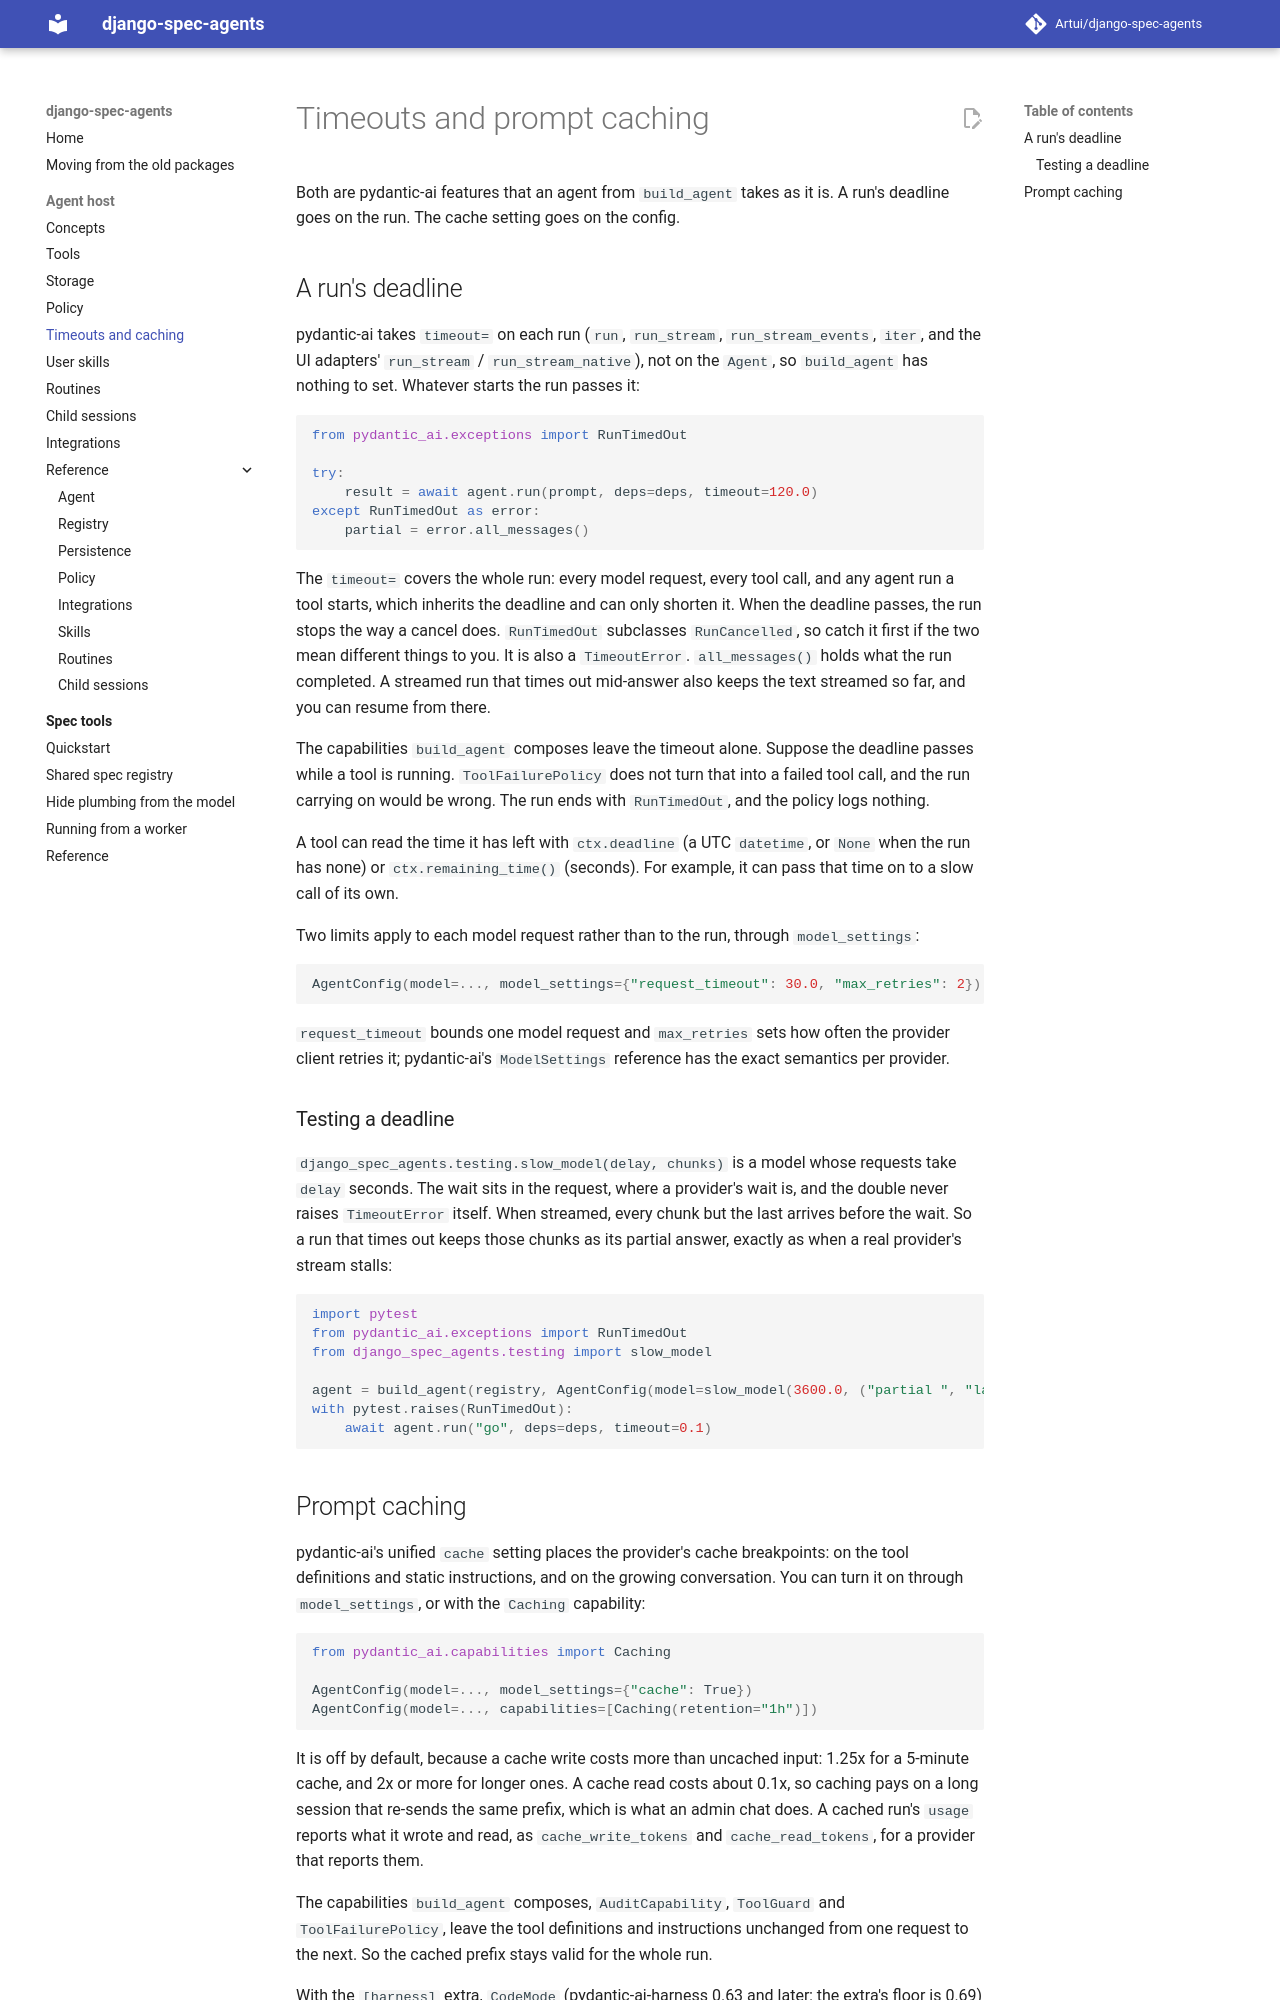

repository: Artui/django-spec-agents · page: runs/index.html · generator: mkdocs

# Timeouts and prompt caching

Both are pydantic-ai features that an agent from `build_agent` takes as it is. A run's
deadline goes on the run. The cache setting goes on the config.

## A run's deadline

pydantic-ai takes `timeout=` on each run (`run`, `run_stream`, `run_stream_events`,
`iter`, and the UI adapters' `run_stream` / `run_stream_native`), not on the `Agent`, so
`build_agent` has nothing to set. Whatever starts the run passes it:

```python
from pydantic_ai.exceptions import RunTimedOut

try:
    result = await agent.run(prompt, deps=deps, timeout=120.0)
except RunTimedOut as error:
    partial = error.all_messages()
```

The `timeout=` covers the whole run: every model request, every tool call, and any
agent run a tool starts, which inherits the deadline and can only shorten it. When the
deadline passes, the run stops the way a cancel does. `RunTimedOut` subclasses
`RunCancelled`, so catch it first if the two mean different things to you. It is
also a `TimeoutError`. `all_messages()` holds what the run completed. A streamed run
that times out mid-answer also keeps the text streamed so far, and you can resume from
there.

The capabilities `build_agent` composes leave the timeout alone. Suppose the deadline
passes while a tool is running. `ToolFailurePolicy` does not turn that into a failed
tool call, and the run carrying on would be wrong. The run ends with `RunTimedOut`, and
the policy logs nothing.

A tool can read the time it has left with `ctx.deadline` (a UTC `datetime`, or `None`
when the run has none) or `ctx.remaining_time()` (seconds). For example, it can pass
that time on to a slow call of its own.

Two limits apply to each model request rather than to the run, through `model_settings`:

```python
AgentConfig(model=..., model_settings={"request_timeout": 30.0, "max_retries": 2})
```

`request_timeout` bounds one model request and `max_retries` sets how often the
provider client retries it; pydantic-ai's `ModelSettings` reference has the exact
semantics per provider.

### Testing a deadline

`django_spec_agents.testing.slow_model(delay, chunks)` is a model whose requests
take `delay` seconds. The wait sits in the request, where a provider's wait is, and the
double never raises `TimeoutError` itself. When streamed, every chunk but the last
arrives before the wait. So a run that times out keeps those chunks as its partial
answer, exactly as when a real provider's stream stalls:

```python
import pytest
from pydantic_ai.exceptions import RunTimedOut
from django_spec_agents.testing import slow_model

agent = build_agent(registry, AgentConfig(model=slow_model(3600.0, ("partial ", "late"))))
with pytest.raises(RunTimedOut):
    await agent.run("go", deps=deps, timeout=0.1)
```
